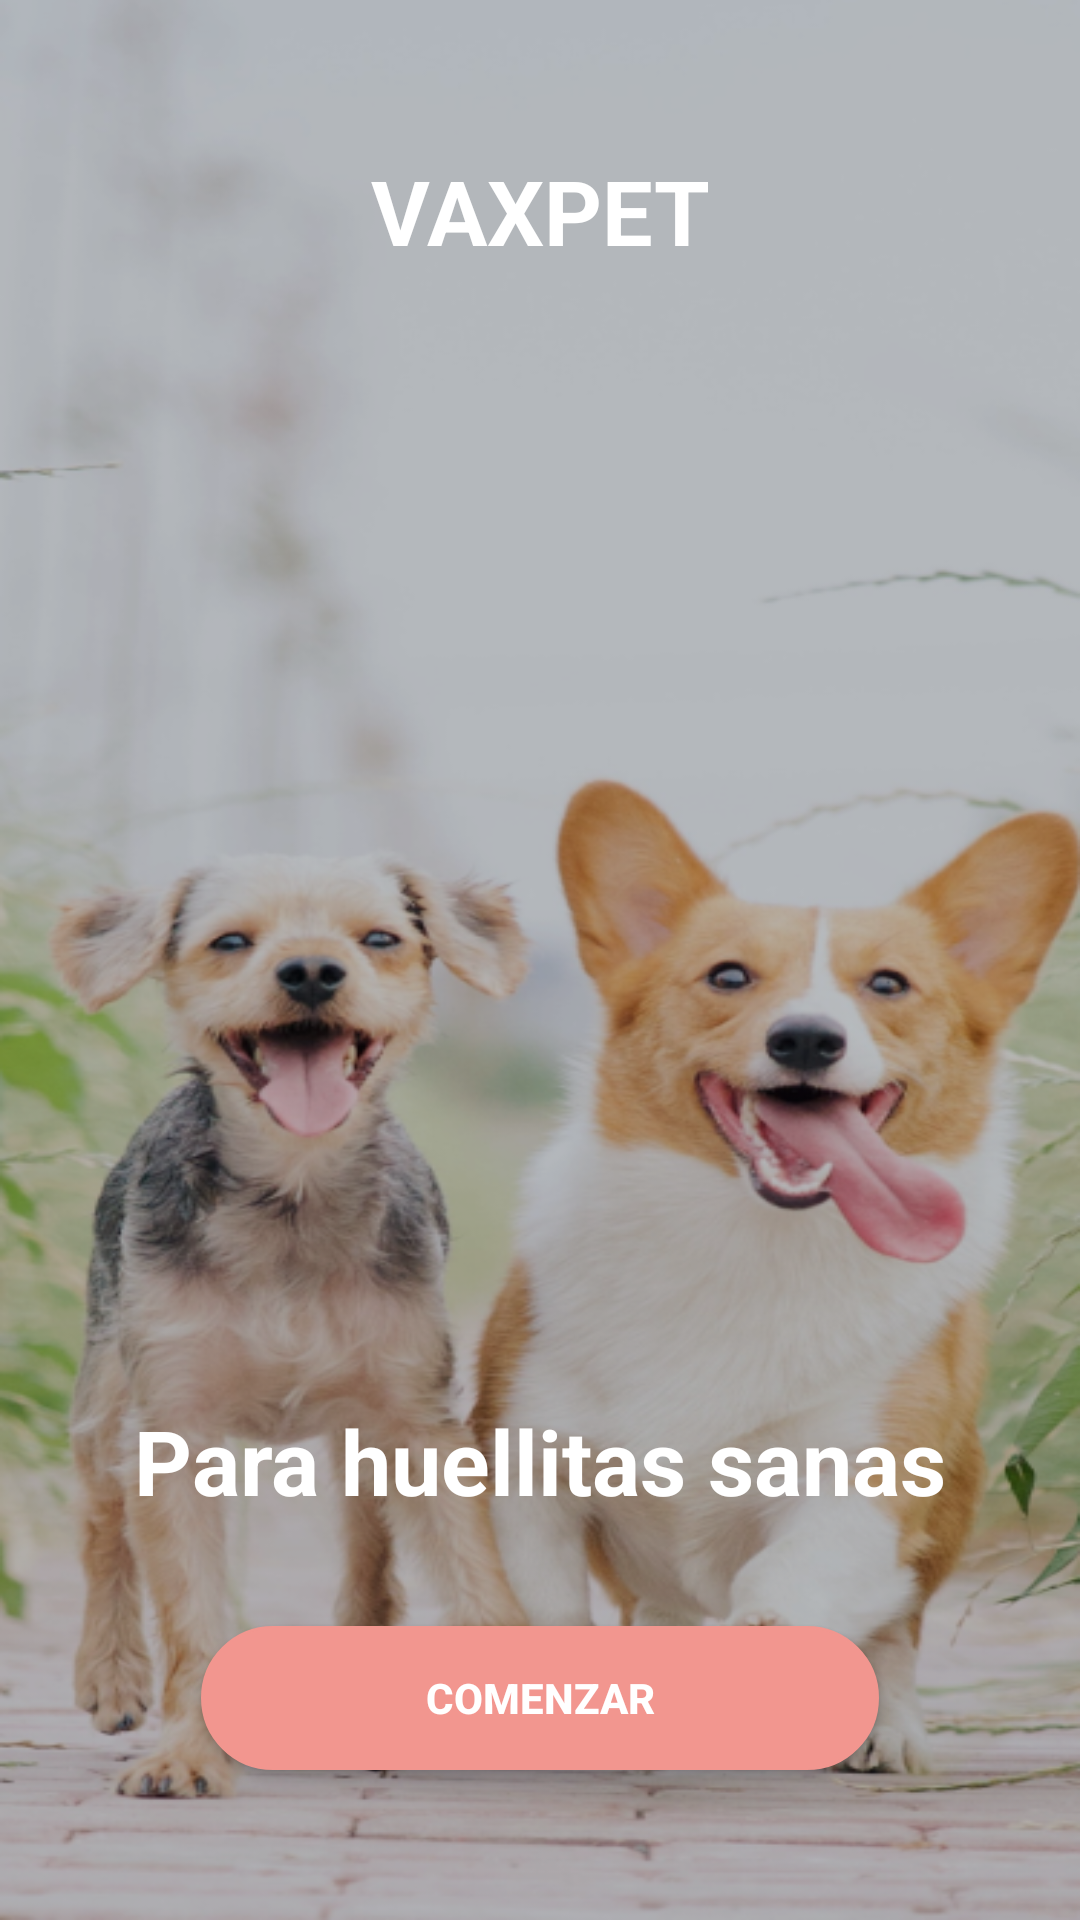

Write the Android layout XML for this screen, with the resource values it uses.
<!-- AndroidManifest.xml: application theme Theme.VaxPet -->
<!-- res/layout/activity_splash.xml -->
<?xml version="1.0" encoding="utf-8"?>
<FrameLayout xmlns:android="http://schemas.android.com/apk/res/android"
    xmlns:app="http://schemas.android.com/apk/res-auto"
    xmlns:tools="http://schemas.android.com/tools"
    android:layout_width="match_parent"
    android:layout_height="match_parent"
    tools:context=".views.SplashActivity"
    android:background="@drawable/splashbg">

    <TextView
        android:layout_width="match_parent"
        android:layout_height="wrap_content"
        android:text="VAXPET"
        android:textStyle="bold"
        android:textSize="30dp"
        android:textColor="@color/white"
        android:textAlignment="center"
        android:layout_marginTop="50dp"/>

    <LinearLayout
        android:layout_width="match_parent"
        android:layout_height="wrap_content"
        android:layout_gravity="bottom"
        android:orientation="vertical">

        <TextView
            android:layout_width="match_parent"
            android:layout_height="wrap_content"
            android:text="@string/eslogan"
            android:textAlignment="center"
            android:textStyle="bold"
            android:textSize="30dp"
            android:textColor="@color/white"
            android:layout_marginBottom="35dp"/>

        <android.widget.Button
            android:id="@+id/btnComenzar"
            android:layout_width="wrap_content"
            android:layout_height="wrap_content"
            android:layout_gravity="bottom|center_horizontal"
            android:background="@drawable/button_rounded_corner"
            android:backgroundTint="@color/pink"
            android:minWidth="226dp"
            android:text="@string/comenzar"
            android:textColor="@color/white"
            android:textStyle="bold"
            android:layout_marginBottom="50dp"/>

    </LinearLayout>


</FrameLayout>
<!-- resources referenced by this layout -->
<resources>
  <color name="pink">#F2968F</color>
  <color name="white">#FFFFFFFF</color>
  <!-- drawable button_rounded_corner (drawable) -->
  <?xml version="1.0" encoding="utf-8"?>
  <shape xmlns:android="http://schemas.android.com/apk/res/android" >
      <stroke
          android:width="1dp"
          android:color="@color/black" />
  
      <solid android:color="@color/blue" />
  
      <padding
          android:left="1dp"
          android:right="1dp"
          android:bottom="1dp"
          android:top="1dp" />
  
      <corners android:radius="50dp" />
  </shape>
  <!-- drawable splashbg: png bitmap (drawable, 317577 bytes) -->
  <string name="comenzar">Comenzar</string>
  <string name="eslogan">Para huellitas sanas</string>
  <style name="Theme.VaxPet" parent="Theme.MaterialComponents.DayNight.NoActionBar">
          
          <item name="colorPrimary">@color/purple_500</item>
          <item name="colorPrimaryVariant">@color/purple_700</item>
          <item name="colorOnPrimary">@color/white</item>
          
          <item name="colorSecondary">@color/teal_200</item>
          <item name="colorSecondaryVariant">@color/teal_700</item>
          <item name="colorOnSecondary">@color/black</item>
          
          <item name="android:statusBarColor">?attr/colorPrimaryVariant</item>
          
      </style>
  <color name="black">#FF000000</color>
  <color name="blue">#3C6CA7</color>
  <color name="purple_500">#FF6200EE</color>
  <color name="purple_700">#FF3700B3</color>
  <color name="teal_200">#FF03DAC5</color>
  <color name="teal_700">#FF018786</color>
</resources>
